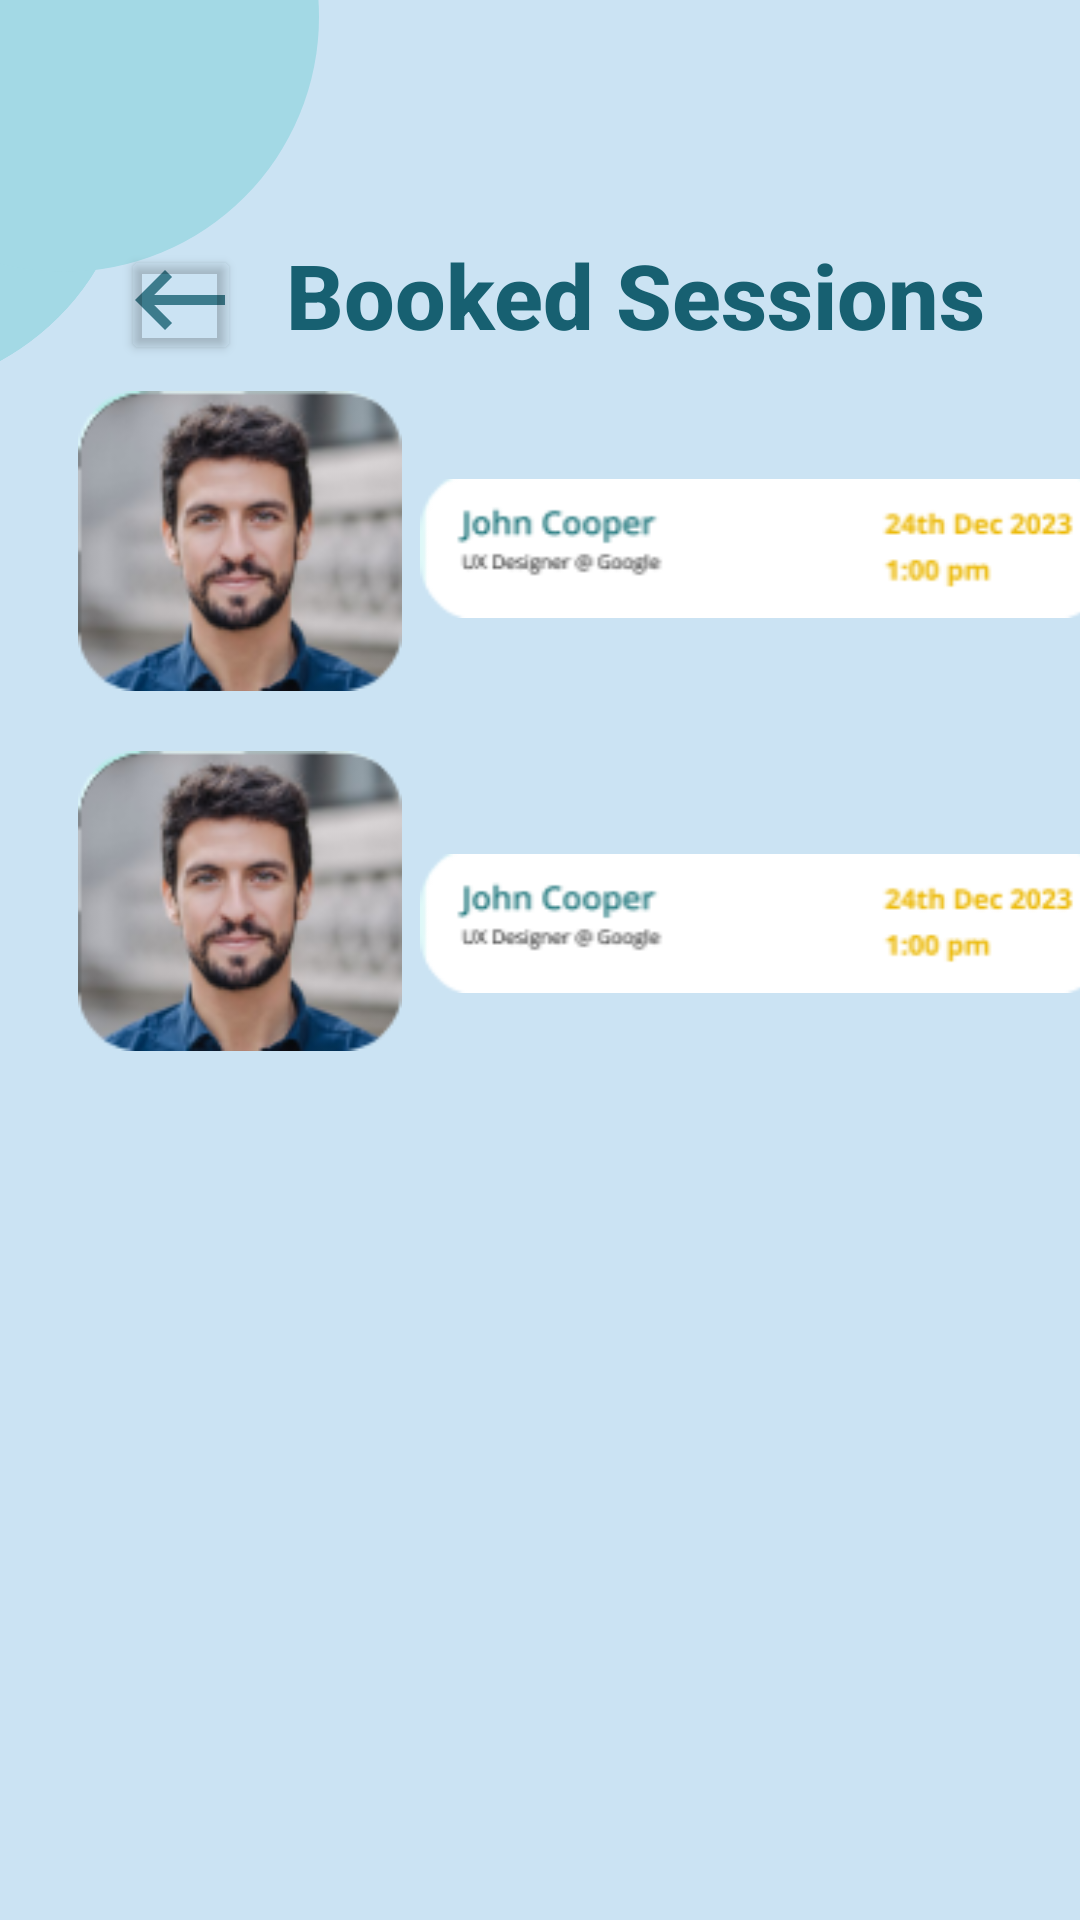

Write the Android layout XML for this screen, with the resource values it uses.
<!-- AndroidManifest.xml: application theme Theme.I212470 -->
<!-- res/layout/activity_screen23_show_booked_sessions.xml -->
<?xml version="1.0" encoding="utf-8"?>
<androidx.constraintlayout.widget.ConstraintLayout xmlns:android="http://schemas.android.com/apk/res/android"
    xmlns:app="http://schemas.android.com/apk/res-auto"
    xmlns:tools="http://schemas.android.com/tools"
    android:layout_width="match_parent"
    android:layout_height="match_parent"
    tools:context=".Screen23_ShowBookedSessions"
    android:background="@color/backGround_home">

    <ImageView
        android:id="@+id/imageView"
        android:layout_width="170dp"
        android:layout_height="170dp"
        android:layout_marginTop="-40dp"
        android:layout_marginEnd="316dp"
        android:background="@drawable/circle_1"
        app:layout_constraintEnd_toEndOf="parent"
        app:layout_constraintTop_toTopOf="parent"
        app:srcCompat="@drawable/circle_1" />

    <ImageView
        android:id="@+id/imageView2"
        android:layout_width="170dp"
        android:layout_height="170dp"
        android:layout_marginTop="-80dp"
        android:layout_marginEnd="254dp"
        app:layout_constraintEnd_toEndOf="parent"
        app:layout_constraintTop_toTopOf="parent"
        app:srcCompat="@drawable/circle_1" />


    <LinearLayout
        android:layout_width="match_parent"
        android:layout_height="match_parent"
        android:orientation="vertical"
        android:weightSum="15">

        <LinearLayout
            android:layout_width="match_parent"
            android:layout_height="0dp"
            android:orientation="horizontal"
            android:layout_weight="4"
            android:layout_marginTop="20dp">

            <ImageView
                android:layout_width="40dp"
                android:layout_height="40dp"
                android:backgroundTint="@color/homePageTextColor1"
                android:src="@drawable/ic_back"
                android:layout_marginStart="40dp"
                android:layout_marginTop="60dp">
            </ImageView>
            <Button
                android:id="@+id/backButton_onBookedSessionsPage"
                android:layout_width="40dp"
                android:layout_height="40dp"
                android:backgroundTint="#00123456"
                android:src="@drawable/ic_back"
                android:layout_marginStart="-40dp"
                android:layout_marginTop="55dp">
            </Button>

            <TextView
                android:layout_height="wrap_content"
                android:layout_width="wrap_content"
                android:text="Booked Sessions"
                android:textColor="@color/searchPageTextColor"
                android:textStyle="bold"
                android:layout_marginStart="15dp"
                android:layout_marginTop="58dp"
                android:textSize="30dp"
                android:fontFamily="sans-serif-medium">
            </TextView>
            
        </LinearLayout>

        <LinearLayout
            android:layout_width="match_parent"
            android:layout_height="wrap_content"
            android:textAlignment="center"
            android:orientation="horizontal">

            <ImageView
                android:layout_height="100dp"
                android:layout_width="120dp"
                android:src="@drawable/booked_session_mentor"
                android:layout_marginTop="5dp"
                android:layout_marginStart="20dp"/>

            <ImageView
                android:layout_height="55dp"
                android:layout_width="230dp"
                android:src="@drawable/booked_session_mentor_description"
                android:layout_marginTop="30dp"/>

        </LinearLayout>

        <LinearLayout
            android:layout_width="match_parent"
            android:layout_height="wrap_content"
            android:textAlignment="center"
            android:orientation="horizontal"
            android:layout_marginTop="20dp">

            <ImageView
                android:layout_height="100dp"
                android:layout_width="120dp"
                android:src="@drawable/booked_session_mentor"
                android:layout_marginTop="0dp"
                android:layout_marginStart="20dp"/>

            <ImageView
                android:layout_height="55dp"
                android:layout_width="230dp"
                android:src="@drawable/booked_session_mentor_description"
                android:layout_marginTop="30dp"/>

        </LinearLayout>

    </LinearLayout>

</androidx.constraintlayout.widget.ConstraintLayout>
<!-- resources referenced by this layout -->
<resources>
  <color name="backGround_home">#CBE3F3</color>
  <color name="homePageTextColor1">#157177</color>
  <color name="searchPageTextColor">#176071</color>
  <!-- drawable booked_session_mentor: png bitmap (drawable, 22262 bytes) -->
  <!-- drawable booked_session_mentor_description: png bitmap (drawable, 5917 bytes) -->
  <!-- drawable circle_1 (drawable) -->
  <?xml version="1.0" encoding="utf-8"?>
  <shape xmlns:android="http://schemas.android.com/apk/res/android"
      android:shape="oval">
  
      <solid
          android:color="#A3D9E5"/>
  </shape>
  <!-- drawable ic_back (drawable-anydpi) -->
  <vector
      xmlns:android="http://schemas.android.com/apk/res/android"
      android:width="24dp"
      android:height="24dp"
      android:viewportWidth="24"
      android:viewportHeight="24"
      android:tint="@color/searchPageTextColor"
      android:alpha="0.8"
      android:autoMirrored="true">
    <path
        android:fillColor="@android:color/white"
        android:pathData="M21,11H6.83l3.58,-3.59L9,6l-6,6 6,6 1.41,-1.41L6.83,13H21z"/>
  </vector>
  <style name="Theme.I212470" parent="Base.Theme.I212470" />
  <style name="Base.Theme.I212470" parent="Theme.Material3.DayNight.NoActionBar">
          
          
      </style>
</resources>
